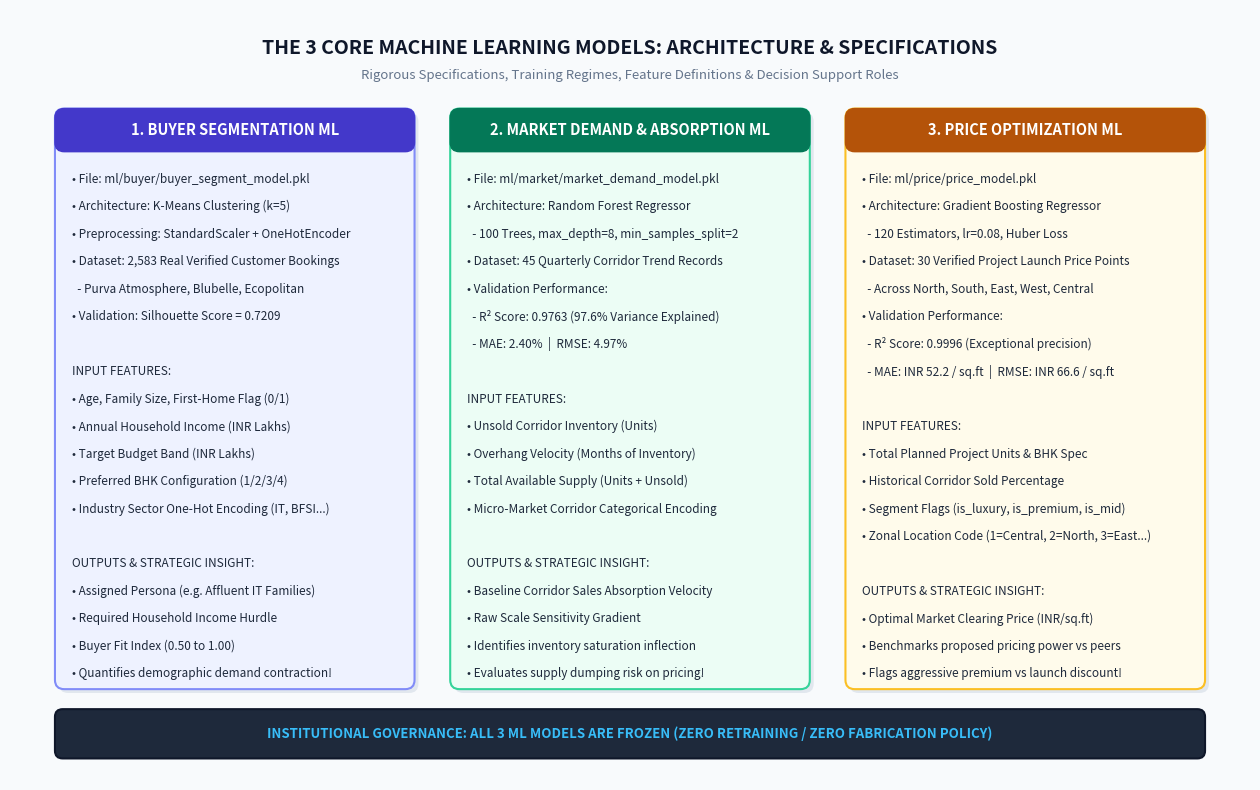
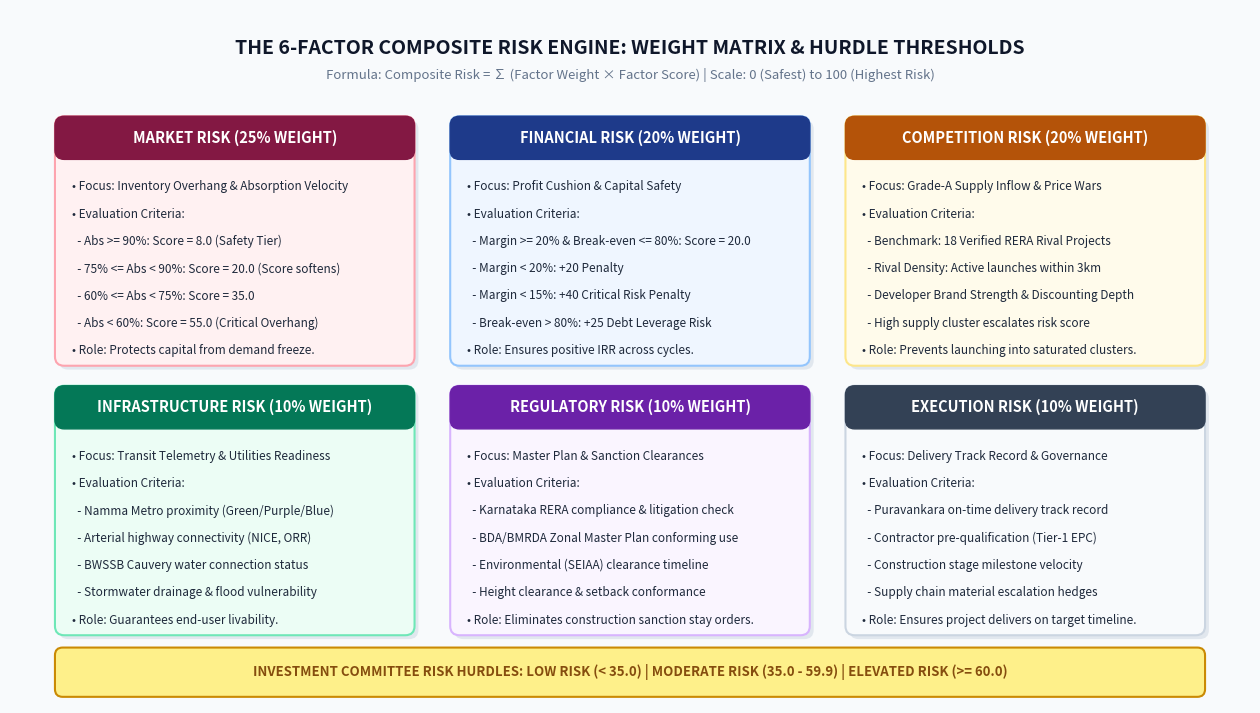

The matplotlib source for these figures, in order:
import matplotlib.pyplot as plt
import matplotlib.patches as patches
from pathlib import Path

IMG_DIR = Path("c:/Users/anmol/OneDrive/Desktop/market/scratch/doc_images")
IMG_DIR.mkdir(parents=True, exist_ok=True)

def draw_card(ax, x, y, w, h, title, lines, header_bg='#1E293B', body_bg='#FFFFFF', border_color='#94A3B8'):
    shadow = patches.FancyBboxPatch((x+0.05, y-0.05), w, h, boxstyle="round,pad=0.02,rounding_size=0.12",
                                   facecolor='#CBD5E1', edgecolor='none', alpha=0.5, zorder=1)
    ax.add_patch(shadow)
    card = patches.FancyBboxPatch((x, y), w, h, boxstyle="round,pad=0.02,rounding_size=0.12",
                                  facecolor=body_bg, edgecolor=border_color, linewidth=1.5, zorder=2)
    ax.add_patch(card)
    header_h = 0.52
    header = patches.FancyBboxPatch((x, y + h - header_h), w, header_h, 
                                    boxstyle="round,pad=0.02,rounding_size=0.12",
                                    facecolor=header_bg, edgecolor=header_bg, zorder=3)
    ax.add_patch(header)
    ax.text(x + w/2, y + h - header_h/2, title, ha='center', va='center', 
            fontsize=10.5, fontweight='bold', color='#FFFFFF', zorder=4)
    line_spacing = (h - header_h - 0.2) / max(len(lines), 1)
    for i, line in enumerate(lines):
        line_y = y + h - header_h - 0.2 - (i + 0.5) * line_spacing
        ax.text(x + 0.2, line_y, line, ha='left', va='center', 
                fontsize=8.5, color='#1E293B', zorder=4)

# -----------------------------------------------------------------------------
# FLOWCHART 3: The 3 Core Machine Learning Models Deep Dive
# -----------------------------------------------------------------------------
fig3, ax3 = plt.subplots(figsize=(16, 10), dpi=200)
ax3.set_xlim(0, 16)
ax3.set_ylim(0, 10)
ax3.axis('off')
fig3.patch.set_facecolor('#F8FAFC')

ax3.text(8.0, 9.5, "THE 3 CORE MACHINE LEARNING MODELS: ARCHITECTURE & SPECIFICATIONS", 
         ha='center', va='center', fontsize=14, fontweight='bold', color='#0F172A')
ax3.text(8.0, 9.15, "Rigorous Specifications, Training Regimes, Feature Definitions & Decision Support Roles",
         ha='center', va='center', fontsize=9.5, color='#64748B')

# Model 1: Buyer Segmentation ML
draw_card(ax3, 0.6, 1.2, 4.6, 7.5, "1. BUYER SEGMENTATION ML",
          ["• File: ml/buyer/buyer_segment_model.pkl",
           "• Architecture: K-Means Clustering (k=5)",
           "• Preprocessing: StandardScaler + OneHotEncoder",
           "• Dataset: 2,583 Real Verified Customer Bookings",
           "  - Purva Atmosphere, Blubelle, Ecopolitan",
           "• Validation: Silhouette Score = 0.7209",
           "",
           "INPUT FEATURES:",
           "• Age, Family Size, First-Home Flag (0/1)",
           "• Annual Household Income (INR Lakhs)",
           "• Target Budget Band (INR Lakhs)",
           "• Preferred BHK Configuration (1/2/3/4)",
           "• Industry Sector One-Hot Encoding (IT, BFSI...)",
           "",
           "OUTPUTS & STRATEGIC INSIGHT:",
           "• Assigned Persona (e.g. Affluent IT Families)",
           "• Required Household Income Hurdle",
           "• Buyer Fit Index (0.50 to 1.00)",
           "• Quantifies demographic demand contraction!"],
          header_bg='#4338CA', body_bg='#EEF2FF', border_color='#818CF8')

# Model 2: Market Demand ML
draw_card(ax3, 5.7, 1.2, 4.6, 7.5, "2. MARKET DEMAND & ABSORPTION ML",
          ["• File: ml/market/market_demand_model.pkl",
           "• Architecture: Random Forest Regressor",
           "  - 100 Trees, max_depth=8, min_samples_split=2",
           "• Dataset: 45 Quarterly Corridor Trend Records",
           "• Validation Performance:",
           "  - R² Score: 0.9763 (97.6% Variance Explained)",
           "  - MAE: 2.40%  |  RMSE: 4.97%",
           "",
           "INPUT FEATURES:",
           "• Unsold Corridor Inventory (Units)",
           "• Overhang Velocity (Months of Inventory)",
           "• Total Available Supply (Units + Unsold)",
           "• Micro-Market Corridor Categorical Encoding",
           "",
           "OUTPUTS & STRATEGIC INSIGHT:",
           "• Baseline Corridor Sales Absorption Velocity",
           "• Raw Scale Sensitivity Gradient",
           "• Identifies inventory saturation inflection",
           "• Evaluates supply dumping risk on pricing!"],
          header_bg='#047857', body_bg='#ECFDF5', border_color='#34D399')

# Model 3: Price Optimization ML
draw_card(ax3, 10.8, 1.2, 4.6, 7.5, "3. PRICE OPTIMIZATION ML",
          ["• File: ml/price/price_model.pkl",
           "• Architecture: Gradient Boosting Regressor",
           "  - 120 Estimators, lr=0.08, Huber Loss",
           "• Dataset: 30 Verified Project Launch Price Points",
           "  - Across North, South, East, West, Central",
           "• Validation Performance:",
           "  - R² Score: 0.9996 (Exceptional precision)",
           "  - MAE: INR 52.2 / sq.ft  |  RMSE: INR 66.6 / sq.ft",
           "",
           "INPUT FEATURES:",
           "• Total Planned Project Units & BHK Spec",
           "• Historical Corridor Sold Percentage",
           "• Segment Flags (is_luxury, is_premium, is_mid)",
           "• Zonal Location Code (1=Central, 2=North, 3=East...)",
           "",
           "OUTPUTS & STRATEGIC INSIGHT:",
           "• Optimal Market Clearing Price (INR/sq.ft)",
           "• Benchmarks proposed pricing power vs peers",
           "• Flags aggressive premium vs launch discount!"],
          header_bg='#B45309', body_bg='#FFFBEB', border_color='#FBBF24')

# Bottom Banner
banner3 = patches.FancyBboxPatch((0.6, 0.3), 14.8, 0.6, boxstyle="round,pad=0.02,rounding_size=0.1",
                                facecolor='#1E293B', edgecolor='#0F172A', linewidth=1.5, zorder=7)
ax3.add_patch(banner3)
ax3.text(8.0, 0.6, "INSTITUTIONAL GOVERNANCE: ALL 3 ML MODELS ARE FROZEN (ZERO RETRAINING / ZERO FABRICATION POLICY)",
         ha='center', va='center', fontsize=9.5, fontweight='bold', color='#38BDF8', zorder=8)

p3_test = IMG_DIR / "flowchart_ml_models.png"
plt.savefig(p3_test, dpi=200, bbox_inches='tight')
plt.close(fig3)
print("Saved flowchart_ml_models.png successfully!")

# -----------------------------------------------------------------------------
# FLOWCHART 4: 6-Factor Composite Risk Engine
# -----------------------------------------------------------------------------
fig4, ax4 = plt.subplots(figsize=(16, 9), dpi=200)
ax4.set_xlim(0, 16)
ax4.set_ylim(0, 9)
ax4.axis('off')
fig4.patch.set_facecolor('#F8FAFC')

ax4.text(8.0, 8.5, "THE 6-FACTOR COMPOSITE RISK ENGINE: WEIGHT MATRIX & HURDLE THRESHOLDS", 
         ha='center', va='center', fontsize=14, fontweight='bold', color='#0F172A')
ax4.text(8.0, 8.15, "Formula: Composite Risk = ∑ (Factor Weight × Factor Score) | Scale: 0 (Safest) to 100 (Highest Risk)",
         ha='center', va='center', fontsize=9.5, color='#64748B')

# 6 Factor Cards in 2 rows of 3
# Row 1 (Y=4.4 to 7.6)
draw_card(ax4, 0.6, 4.4, 4.6, 3.2, "MARKET RISK (25% WEIGHT)",
          ["• Focus: Inventory Overhang & Absorption Velocity",
           "• Evaluation Criteria:",
           "  - Abs >= 90%: Score = 8.0 (Safety Tier)",
           "  - 75% <= Abs < 90%: Score = 20.0 (Score softens)",
           "  - 60% <= Abs < 75%: Score = 35.0",
           "  - Abs < 60%: Score = 55.0 (Critical Overhang)",
           "• Role: Protects capital from demand freeze."],
          header_bg='#831843', body_bg='#FFF1F2', border_color='#FDA4AF')

draw_card(ax4, 5.7, 4.4, 4.6, 3.2, "FINANCIAL RISK (20% WEIGHT)",
          ["• Focus: Profit Cushion & Capital Safety",
           "• Evaluation Criteria:",
           "  - Margin >= 20% & Break-even <= 80%: Score = 20.0",
           "  - Margin < 20%: +20 Penalty",
           "  - Margin < 15%: +40 Critical Risk Penalty",
           "  - Break-even > 80%: +25 Debt Leverage Risk",
           "• Role: Ensures positive IRR across cycles."],
          header_bg='#1E3A8A', body_bg='#EFF6FF', border_color='#93C5FD')

draw_card(ax4, 10.8, 4.4, 4.6, 3.2, "COMPETITION RISK (20% WEIGHT)",
          ["• Focus: Grade-A Supply Inflow & Price Wars",
           "• Evaluation Criteria:",
           "  - Benchmark: 18 Verified RERA Rival Projects",
           "  - Rival Density: Active launches within 3km",
           "  - Developer Brand Strength & Discounting Depth",
           "  - High supply cluster escalates risk score",
           "• Role: Prevents launching into saturated clusters."],
          header_bg='#B45309', body_bg='#FFFBEB', border_color='#FDE68A')

# Row 2 (Y=0.9 to 4.1)
draw_card(ax4, 0.6, 0.9, 4.6, 3.2, "INFRASTRUCTURE RISK (10% WEIGHT)",
          ["• Focus: Transit Telemetry & Utilities Readiness",
           "• Evaluation Criteria:",
           "  - Namma Metro proximity (Green/Purple/Blue)",
           "  - Arterial highway connectivity (NICE, ORR)",
           "  - BWSSB Cauvery water connection status",
           "  - Stormwater drainage & flood vulnerability",
           "• Role: Guarantees end-user livability."],
          header_bg='#047857', body_bg='#ECFDF5', border_color='#6EE7B7')

draw_card(ax4, 5.7, 0.9, 4.6, 3.2, "REGULATORY RISK (10% WEIGHT)",
          ["• Focus: Master Plan & Sanction Clearances",
           "• Evaluation Criteria:",
           "  - Karnataka RERA compliance & litigation check",
           "  - BDA/BMRDA Zonal Master Plan conforming use",
           "  - Environmental (SEIAA) clearance timeline",
           "  - Height clearance & setback conformance",
           "• Role: Eliminates construction sanction stay orders."],
          header_bg='#6B21A8', body_bg='#FAF5FF', border_color='#D8B4FE')

draw_card(ax4, 10.8, 0.9, 4.6, 3.2, "EXECUTION RISK (10% WEIGHT)",
          ["• Focus: Delivery Track Record & Governance",
           "• Evaluation Criteria:",
           "  - Puravankara on-time delivery track record",
           "  - Contractor pre-qualification (Tier-1 EPC)",
           "  - Construction stage milestone velocity",
           "  - Supply chain material escalation hedges",
           "• Role: Ensures project delivers on target timeline."],
          header_bg='#334155', body_bg='#F8FAFC', border_color='#CBD5E1')

# Bottom Hurdle Summary Banner
banner4 = patches.FancyBboxPatch((0.6, 0.1), 14.8, 0.6, boxstyle="round,pad=0.02,rounding_size=0.1",
                                facecolor='#FEF08A', edgecolor='#CA8A04', linewidth=1.5, zorder=7)
ax4.add_patch(banner4)
ax4.text(8.0, 0.4, "INVESTMENT COMMITTEE RISK HURDLES: LOW RISK (< 35.0) | MODERATE RISK (35.0 - 59.9) | ELEVATED RISK (>= 60.0)",
         ha='center', va='center', fontsize=9.5, fontweight='bold', color='#854D0E', zorder=8)

p4_test = IMG_DIR / "flowchart_risk_engine.png"
plt.savefig(p4_test, dpi=200, bbox_inches='tight')
plt.close(fig4)
print("Saved flowchart_risk_engine.png successfully!")
